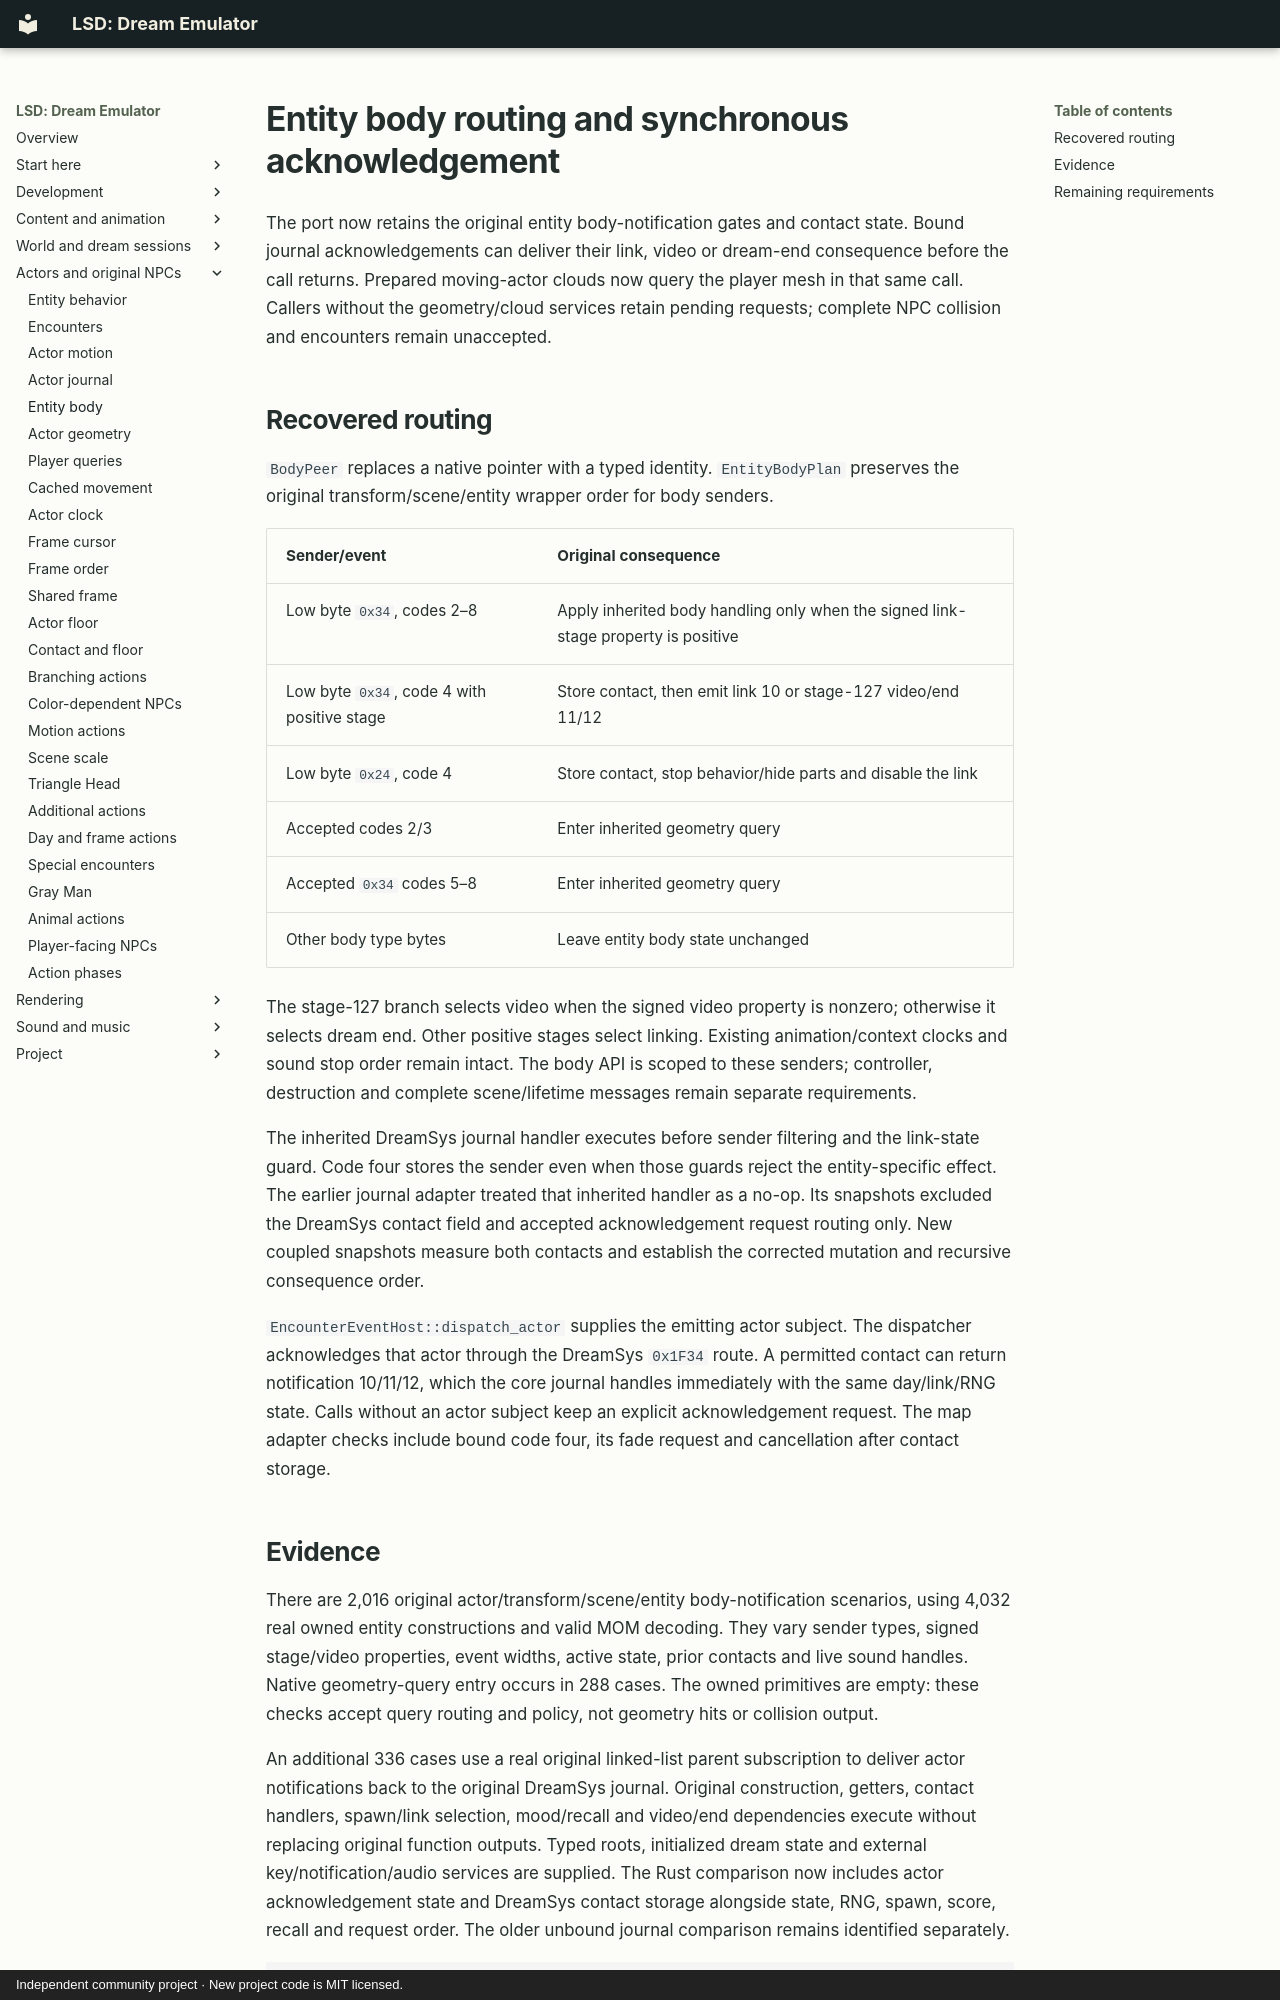

repository: BaileyPillon/lsd-dream-emulator-bevy · page: ENTITY_BODY/index.html · generator: mkdocs · copyright: Independent community project · New project code is MIT licensed.

# Entity body routing and synchronous acknowledgement

The port now retains the original entity body-notification gates and contact
state. Bound journal acknowledgements can deliver their link, video or dream-end
consequence before the call returns. Prepared moving-actor clouds now query the
player mesh in that same call. Callers without the geometry/cloud services retain
pending requests; complete NPC collision and encounters remain unaccepted.

## Recovered routing

`BodyPeer` replaces a native pointer with a typed identity. `EntityBodyPlan`
preserves the original transform/scene/entity wrapper order for body senders.

| Sender/event | Original consequence |
| --- | --- |
| Low byte `0x34`, codes 2–8 | Apply inherited body handling only when the signed link-stage property is positive |
| Low byte `0x34`, code 4 with positive stage | Store contact, then emit link 10 or stage-127 video/end 11/12 |
| Low byte `0x24`, code 4 | Store contact, stop behavior/hide parts and disable the link |
| Accepted codes 2/3 | Enter inherited geometry query |
| Accepted `0x34` codes 5–8 | Enter inherited geometry query |
| Other body type bytes | Leave entity body state unchanged |

The stage-127 branch selects video when the signed video property is nonzero;
otherwise it selects dream end. Other positive stages select linking. Existing
animation/context clocks and sound stop order remain intact. The body API is
scoped to these senders; controller, destruction and complete scene/lifetime
messages remain separate requirements.

The inherited DreamSys journal handler executes before sender filtering and the
link-state guard. Code four stores the sender even when those guards reject the
entity-specific effect. The earlier journal adapter treated that inherited
handler as a no-op. Its snapshots excluded the DreamSys contact field and accepted
acknowledgement request routing only. New coupled snapshots measure both contacts
and establish the corrected mutation and recursive consequence order.

`EncounterEventHost::dispatch_actor` supplies the emitting actor subject.
The dispatcher acknowledges that actor through the DreamSys `0x1F34` route. A
permitted contact can return notification 10/11/12, which the core journal handles
immediately with the same day/link/RNG state. Calls without an actor subject keep
an explicit acknowledgement request. The map adapter checks include bound code
four, its fade request and cancellation after contact storage.
